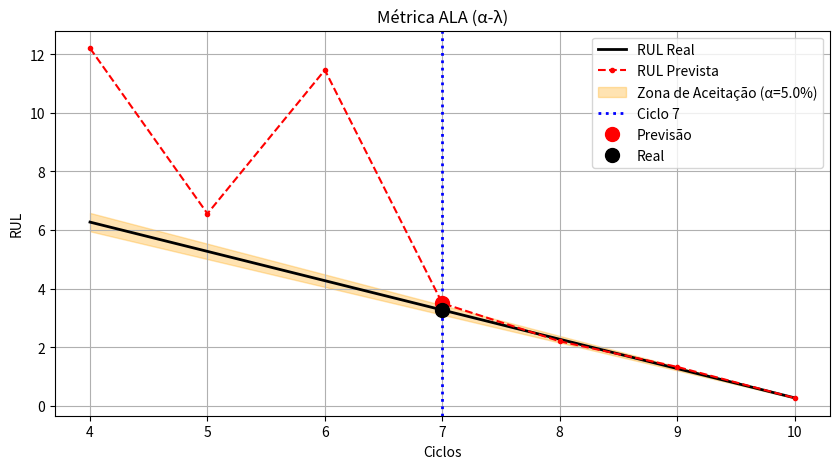

Here is the Python script that generated this plot:
import numpy as np
import matplotlib.pyplot as plt


rul_pred = np.array([np.nan, np.nan, np.nan, np.nan, 12.2072, 6.5588, 11.4634, 3.4997, 2.2000, 1.3270, 0.2674])
ciclos = np.array([0, 1, 2, 3, 4, 5, 6, 7, 8, 9, 10])
fim_vida_real = 10.27
ciclo_inicial = 4
alfa = 0.05
lambda_val = 0.5


idx_validos = np.where(ciclos >= ciclo_inicial)[0]
rul_prev_aval = rul_pred[idx_validos]
ciclos_aval = ciclos[idx_validos]
rul_real_aval = fim_vida_real - ciclos_aval

t_lambda = ciclo_inicial + (fim_vida_real - ciclo_inicial) * lambda_val
idx_lambda = np.argmin(np.abs(ciclos_aval - t_lambda))
ciclo_teste = ciclos_aval[idx_lambda]


margem_ala = rul_real_aval[idx_lambda] * alfa
erro_no_ponto = np.abs(rul_prev_aval[idx_lambda] - rul_real_aval[idx_lambda])
ala_ok = erro_no_ponto <= margem_ala

print("--- Métrica ALA ---")
print(f"No ciclo {ciclo_teste}: ALA = {ala_ok}")


plt.figure(figsize=(10, 5))
plt.plot(ciclos_aval, rul_real_aval, 'k-', linewidth=2, label='RUL Real')
plt.plot(ciclos_aval, rul_prev_aval, '.--r', label='RUL Prevista')

lim_sup = rul_real_aval * (1 + alfa)
lim_inf = rul_real_aval * (1 - alfa)
plt.fill_between(ciclos_aval, lim_inf, lim_sup, color='orange', alpha=0.3, label=f'Zona de Aceitação (α={alfa*100}%)')


plt.axvline(x=ciclo_teste, color='b', linestyle=':', linewidth=2, label=f'Ciclo {ciclo_teste}')
plt.plot(ciclo_teste, rul_prev_aval[idx_lambda], 'ro', markersize=10, label='Previsão')
plt.plot(ciclo_teste, rul_real_aval[idx_lambda], 'ko', markersize=10, label='Real')

plt.title('Métrica ALA (α-λ)')
plt.xlabel('Ciclos')
plt.ylabel('RUL')
plt.legend()
plt.grid(True)
plt.show()
